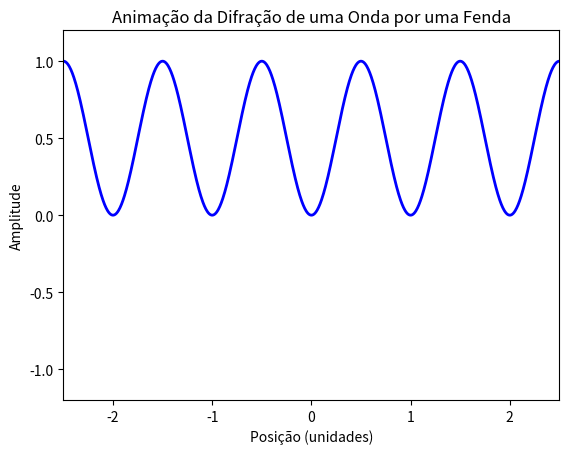

Write the Python code that produced this figure.
import numpy as np
import matplotlib.pyplot as plt
from matplotlib.animation import FuncAnimation

# Parâmetros
comprimento_onda = 2.0  # Comprimento de onda da onda (unidades arbitrárias)
comprimento_fenda = 5.0  # Largura da fenda (unidades arbitrárias)
tempo_total = 10.0  # Tempo total da simulação (s)
dt = 0.1  # Intervalo de tempo (s)
numero_pontos = 1000

# Inicialização
tempo = np.arange(0, tempo_total, dt)
posicao = np.linspace(-comprimento_fenda / 2, comprimento_fenda / 2, numero_pontos)
amplitude = np.sin(2 * np.pi * posicao / comprimento_onda)  # Função de onda inicial

# Função para atualizar a animação em cada quadro
def atualizar(frame):
    onda.set_data(posicao, amplitude * np.sin(2 * np.pi * (posicao - tempo[frame]) / comprimento_onda))
    return onda,

# Configuração do gráfico
fig, ax = plt.subplots()
ax.set_xlim(-comprimento_fenda / 2, comprimento_fenda / 2)
ax.set_ylim(-1.2, 1.2)
onda, = ax.plot([], [], 'b-', lw=2)
ax.set_xlabel('Posição (unidades)')
ax.set_ylabel('Amplitude')
ax.set_title('Animação da Difração de uma Onda por uma Fenda')

# Criação da animação
ani = FuncAnimation(fig, atualizar, frames=len(tempo), blit=True)

# Exibição da animação
plt.show()
